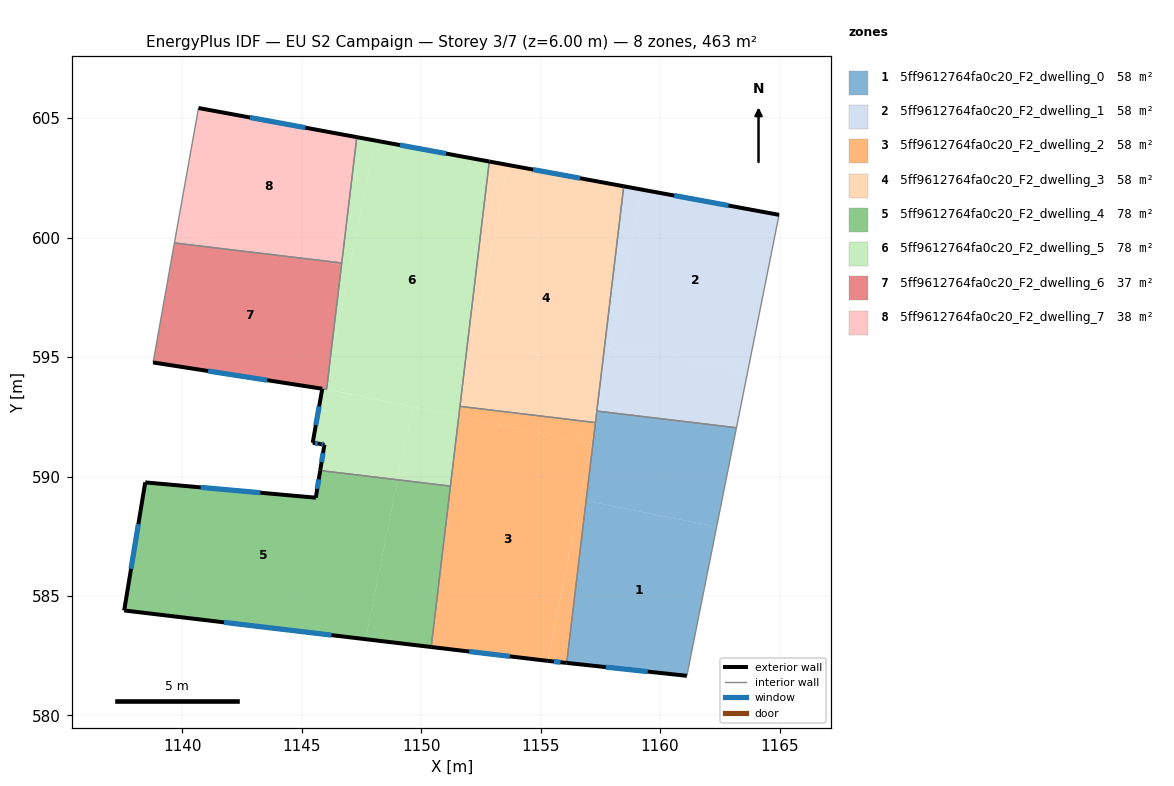
=== STOREY PLAN SPEC (per zone: floor XY polygon, exterior-wall plan segments, windows/doors) ===
zone 1: 5ff9612764fa0c20_F2_dwelling_0  (57.9 m²)
  floor: (1162.37, 587.89) (1161.12, 581.66) (1156.09, 582.20) (1156.90, 588.99)
  floor: (1163.20, 592.04) (1162.37, 587.90) (1162.37, 587.89) (1156.90, 588.99) (1157.28, 592.17) (1157.40, 592.74)
  floor: (1157.40, 592.74) (1157.28, 592.17) (1157.35, 592.74)
  exterior wall: (1156.09, 582.20) – (1161.12, 581.66)  [5.1 m]
    window: (1157.73, 582.03) – (1159.48, 581.84)  [1.9 m²]
  interior walls: 4
zone 2: 5ff9612764fa0c20_F2_dwelling_1  (57.9 m²)
  floor: (1164.98, 600.96) (1163.67, 594.41) (1157.96, 595.55) (1159.25, 602.01)
  floor: (1163.67, 594.41) (1163.20, 592.04) (1157.40, 592.74) (1157.96, 595.55)
  floor: (1159.25, 602.01) (1157.40, 592.74) (1157.35, 592.74) (1158.48, 602.15)
  exterior wall: (1164.98, 600.96) – (1158.48, 602.15)  [6.6 m]
    window: (1162.86, 601.34) – (1160.59, 601.76)  [2.4 m²]
  interior walls: 3
zone 3: 5ff9612764fa0c20_F2_dwelling_2  (57.9 m²)
  floor: (1157.13, 591.42) (1155.30, 582.29) (1150.42, 582.87) (1151.57, 592.53)
  floor: (1156.90, 588.99) (1156.09, 582.20) (1155.30, 582.29) (1156.66, 589.04)
  floor: (1157.29, 592.26) (1157.28, 592.17) (1157.13, 591.42) (1151.57, 592.53) (1151.62, 592.94)
  floor: (1157.28, 592.17) (1156.90, 588.99) (1156.66, 589.04)
  exterior wall: (1155.30, 582.29) – (1156.09, 582.20)  [0.8 m]
    window: (1155.56, 582.26) – (1155.83, 582.23)  [0.3 m²]
  exterior wall: (1150.42, 582.87) – (1155.30, 582.29)  [4.9 m]
    window: (1152.01, 582.68) – (1153.71, 582.47)  [1.8 m²]
  interior walls: 4
zone 4: 5ff9612764fa0c20_F2_dwelling_3  (57.9 m²)
  floor: (1158.48, 602.15) (1157.29, 592.26) (1151.62, 592.94) (1151.63, 593.02) (1153.64, 603.04)
  floor: (1153.64, 603.04) (1151.63, 593.02) (1152.85, 603.19)
  exterior wall: (1158.48, 602.15) – (1152.85, 603.19)  [5.7 m]
    window: (1156.65, 602.49) – (1154.68, 602.85)  [2.1 m²]
  interior walls: 4
zone 5: 5ff9612764fa0c20_F2_dwelling_4  (77.8 m²)
  floor: (1149.01, 589.87) (1147.68, 583.19) (1137.57, 584.40) (1138.45, 589.76) (1145.59, 589.12) (1145.77, 590.25)
  floor: (1151.22, 589.60) (1150.42, 582.87) (1147.68, 583.19) (1149.01, 589.87)
  exterior wall: (1138.45, 589.76) – (1137.57, 584.40)  [5.4 m]
    window: (1138.16, 588.01) – (1137.86, 586.14)  [2.0 m²]
  exterior wall: (1145.59, 589.12) – (1138.45, 589.76)  [7.2 m]
    window: (1143.27, 589.32) – (1140.77, 589.55)  [2.6 m²]
  exterior wall: (1145.77, 590.25) – (1145.59, 589.12)  [1.2 m]
    window: (1145.71, 589.88) – (1145.65, 589.49)  [0.4 m²]
  exterior wall: (1137.57, 584.40) – (1150.42, 582.87)  [12.9 m]
    window: (1141.75, 583.90) – (1146.24, 583.36)  [4.7 m²]
  interior walls: 2
zone 6: 5ff9612764fa0c20_F2_dwelling_5  (78.3 m²)
  floor: (1152.85, 603.19) (1151.63, 593.02) (1151.54, 592.54) (1146.04, 593.65) (1146.12, 594.30) (1148.08, 604.07)
  floor: (1149.62, 592.92) (1149.01, 589.87) (1145.77, 590.25) (1145.95, 591.34) (1145.77, 591.37) (1145.59, 591.39) (1145.54, 591.40) (1145.46, 591.42) (1145.86, 593.67) (1145.99, 593.65)
  floor: (1151.57, 592.53) (1151.22, 589.60) (1149.01, 589.87) (1149.62, 592.92)
  floor: (1147.02, 598.78) (1146.12, 594.30) (1146.66, 598.85)
  floor: (1148.08, 604.07) (1147.02, 598.78) (1146.66, 598.85) (1147.31, 604.21)
  exterior wall: (1152.85, 603.19) – (1147.31, 604.21)  [5.6 m]
    window: (1151.05, 603.52) – (1149.11, 603.88)  [2.1 m²]
  exterior wall: (1145.95, 591.34) – (1145.77, 590.25)  [1.1 m]
    window: (1145.89, 590.98) – (1145.83, 590.61)  [0.4 m²]
  exterior wall: (1145.77, 591.37) – (1145.95, 591.34)  [0.2 m]
    window: (1145.83, 591.36) – (1145.89, 591.35)  [0.1 m²]
  exterior wall: (1145.46, 591.42) – (1145.77, 591.37)  [0.3 m]
    window: (1145.56, 591.40) – (1145.67, 591.38)  [0.1 m²]
  exterior wall: (1145.86, 593.67) – (1145.46, 591.42)  [2.3 m]
    window: (1145.73, 592.94) – (1145.59, 592.15)  [0.8 m²]
  interior walls: 6
zone 7: 5ff9612764fa0c20_F2_dwelling_6  (37.5 m²)
  floor: (1146.66, 598.85) (1146.11, 594.23) (1146.00, 593.65) (1145.85, 593.68) (1138.78, 594.78) (1139.67, 599.78) (1145.50, 599.08)
  floor: (1146.11, 594.23) (1146.04, 593.65) (1146.00, 593.66)
  floor: (1146.67, 598.94) (1146.66, 598.85) (1145.50, 599.08)
  exterior wall: (1138.78, 594.78) – (1145.85, 593.68)  [7.2 m]
    window: (1141.08, 594.42) – (1143.55, 594.03)  [2.6 m²]
  interior walls: 4
zone 8: 5ff9612764fa0c20_F2_dwelling_7  (38.0 m²)
  floor: (1147.30, 604.21) (1146.68, 598.94) (1145.50, 599.08) (1139.75, 600.23) (1140.68, 605.43)
  floor: (1145.50, 599.08) (1139.67, 599.78) (1139.75, 600.23)
  exterior wall: (1147.31, 604.21) – (1140.68, 605.43)  [6.7 m]
    window: (1145.15, 604.60) – (1142.83, 605.03)  [2.5 m²]
  interior walls: 3

=== DERIVED (storey summary) ===
Building: EU S2 Campaign
Storey: 3 of 7  (floor level z = 6.00 m)
Storey gross floor area: 463.3 m²
Zones on this storey: 8
  - 5ff9612764fa0c20_F2_dwelling_0: floor 57.9 m²; exterior wall 5.1 m (15.2 m²); 1 window(s) 1.9 m²; WWR 12.2%
  - 5ff9612764fa0c20_F2_dwelling_1: floor 57.9 m²; exterior wall 6.6 m (19.8 m²); 1 window(s) 2.4 m²; WWR 12.2%
  - 5ff9612764fa0c20_F2_dwelling_2: floor 57.9 m²; exterior wall 5.7 m (17.1 m²); 2 window(s) 2.1 m²; WWR 12.2%
  - 5ff9612764fa0c20_F2_dwelling_3: floor 57.9 m²; exterior wall 5.7 m (17.2 m²); 1 window(s) 2.1 m²; WWR 12.2%
  - 5ff9612764fa0c20_F2_dwelling_4: floor 77.8 m²; exterior wall 26.7 m (80.1 m²); 4 window(s) 9.8 m²; WWR 12.2%
  - 5ff9612764fa0c20_F2_dwelling_5: floor 78.3 m²; exterior wall 9.5 m (28.6 m²); 5 window(s) 3.5 m²; WWR 12.2%
  - 5ff9612764fa0c20_F2_dwelling_6: floor 37.5 m²; exterior wall 7.2 m (21.5 m²); 1 window(s) 2.6 m²; WWR 12.2%
  - 5ff9612764fa0c20_F2_dwelling_7: floor 38.0 m²; exterior wall 6.7 m (20.2 m²); 1 window(s) 2.5 m²; WWR 12.2%
Zone adjacency (shared interzone walls):
  - 5ff9612764fa0c20_F2_dwelling_0 ↔ 5ff9612764fa0c20_F2_dwelling_1
  - 5ff9612764fa0c20_F2_dwelling_0 ↔ 5ff9612764fa0c20_F2_dwelling_2
  - 5ff9612764fa0c20_F2_dwelling_0 ↔ 5ff9612764fa0c20_F2_dwelling_3
  - 5ff9612764fa0c20_F2_dwelling_1 ↔ 5ff9612764fa0c20_F2_dwelling_3
  - 5ff9612764fa0c20_F2_dwelling_2 ↔ 5ff9612764fa0c20_F2_dwelling_3
  - 5ff9612764fa0c20_F2_dwelling_2 ↔ 5ff9612764fa0c20_F2_dwelling_4
  - 5ff9612764fa0c20_F2_dwelling_2 ↔ 5ff9612764fa0c20_F2_dwelling_5
  - 5ff9612764fa0c20_F2_dwelling_3 ↔ 5ff9612764fa0c20_F2_dwelling_5
  - 5ff9612764fa0c20_F2_dwelling_4 ↔ 5ff9612764fa0c20_F2_dwelling_5
  - 5ff9612764fa0c20_F2_dwelling_5 ↔ 5ff9612764fa0c20_F2_dwelling_6
  - 5ff9612764fa0c20_F2_dwelling_5 ↔ 5ff9612764fa0c20_F2_dwelling_7
  - 5ff9612764fa0c20_F2_dwelling_6 ↔ 5ff9612764fa0c20_F2_dwelling_7